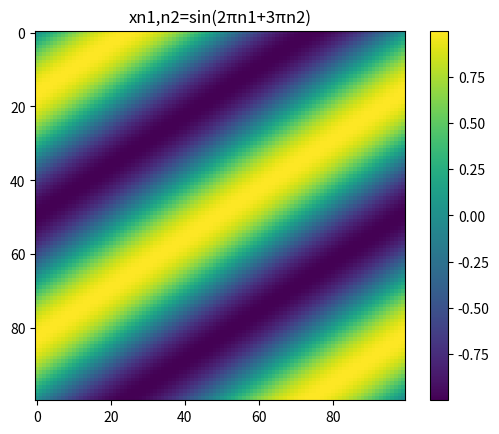

Reproduce this figure in Python. (Note: this script raises an exception after producing the figure.)
from scipy import misc, ndimage
import numpy as np
import matplotlib.pyplot as plt

N = 100
x = np.linspace(0, 1, N, endpoint=True)
y = np.linspace(0, 1, N, endpoint=True)
X, Y = np.meshgrid(x, y)


def function_1(n1, n2):
    return np.sin(2 * np.pi * n1 + 3 * np.pi * n2)


signal = function_1(X, Y)
plt.imshow(signal, cmap='viridis')
plt.title("xn1,n2=sin(2πn1+3πn2)")
plt.colorbar()
plt.savefig("Laborator7/L7_1a.pdf", format="pdf", bbox_inches="tight")
plt.savefig("Laborator7/L7_1a.png", format="png", bbox_inches="tight")
plt.show()

def function_2(n1, n2):
    return np.sin(4 * np. pi * n1) + np.cos(6 * np.pi * n2)

signal = function_2(X, Y)
plt.imshow(signal, cmap='viridis')
plt.title("xn1,n2=sin(4πn1)+cos(6πn2)")
plt.colorbar()
plt.savefig("Laborator7/L7_1b.pdf", format="pdf", bbox_inches="tight")
plt.savefig("Laborator7/L7_1b.png", format="png", bbox_inches="tight")
plt.show()


def function_3(n1, n2):
    res = [[0 for i in range(len(n1))] for j in range(len(n2))]
    res[0][5] = 1
    res[0][N-5] = 1
    return np.array(res)


signal = function_3(x, y)
f = np.fft.irfft2(signal)
plt.imshow(f, cmap='viridis')
plt.title("xn1,n2=1, n1=0, n2=5 sau n2=N-5")
plt.colorbar()
plt.savefig("Laborator7/L7_1c.pdf", format="pdf", bbox_inches="tight")
plt.savefig("Laborator7/L7_1c.png", format="png", bbox_inches="tight")
plt.show()


def function_4(n1, n2):
    res = [[0 for i in range(len(n1))] for j in range(len(n2))]
    res[5][0] = 1
    res[N-5][0] = 1
    return np.array(res)

signal = function_4(x, y)
f = np.fft.irfft2(signal)
plt.imshow(f, cmap='viridis')
plt.title("xn1,n2=1, n1=5 sau n1=N-5, n2=0")
plt.colorbar()
plt.savefig("Laborator7/L7_1d.pdf", format="pdf", bbox_inches="tight")
plt.savefig("Laborator7/L7_1d.png", format="png", bbox_inches="tight")
plt.show()


def function_5(n1, n2):
    res = [[0 for i in range(len(n1))] for j in range(len(n2))]
    res[5][5] = 1
    res[N-5][N-5] = 1
    return np.array(res)


signal = function_5(x, y)
f = np.fft.irfft2(signal)
plt.imshow(f, cmap='viridis')
plt.title("xn1,n2=1, n1=5 sau n1=N-5, n2=5 sau n2=N-5")
plt.colorbar()
plt.savefig("Laborator7/L7_1e.pdf", format="pdf", bbox_inches="tight")
plt.savefig("Laborator7/L7_1e.png", format="png", bbox_inches="tight")
plt.show()
